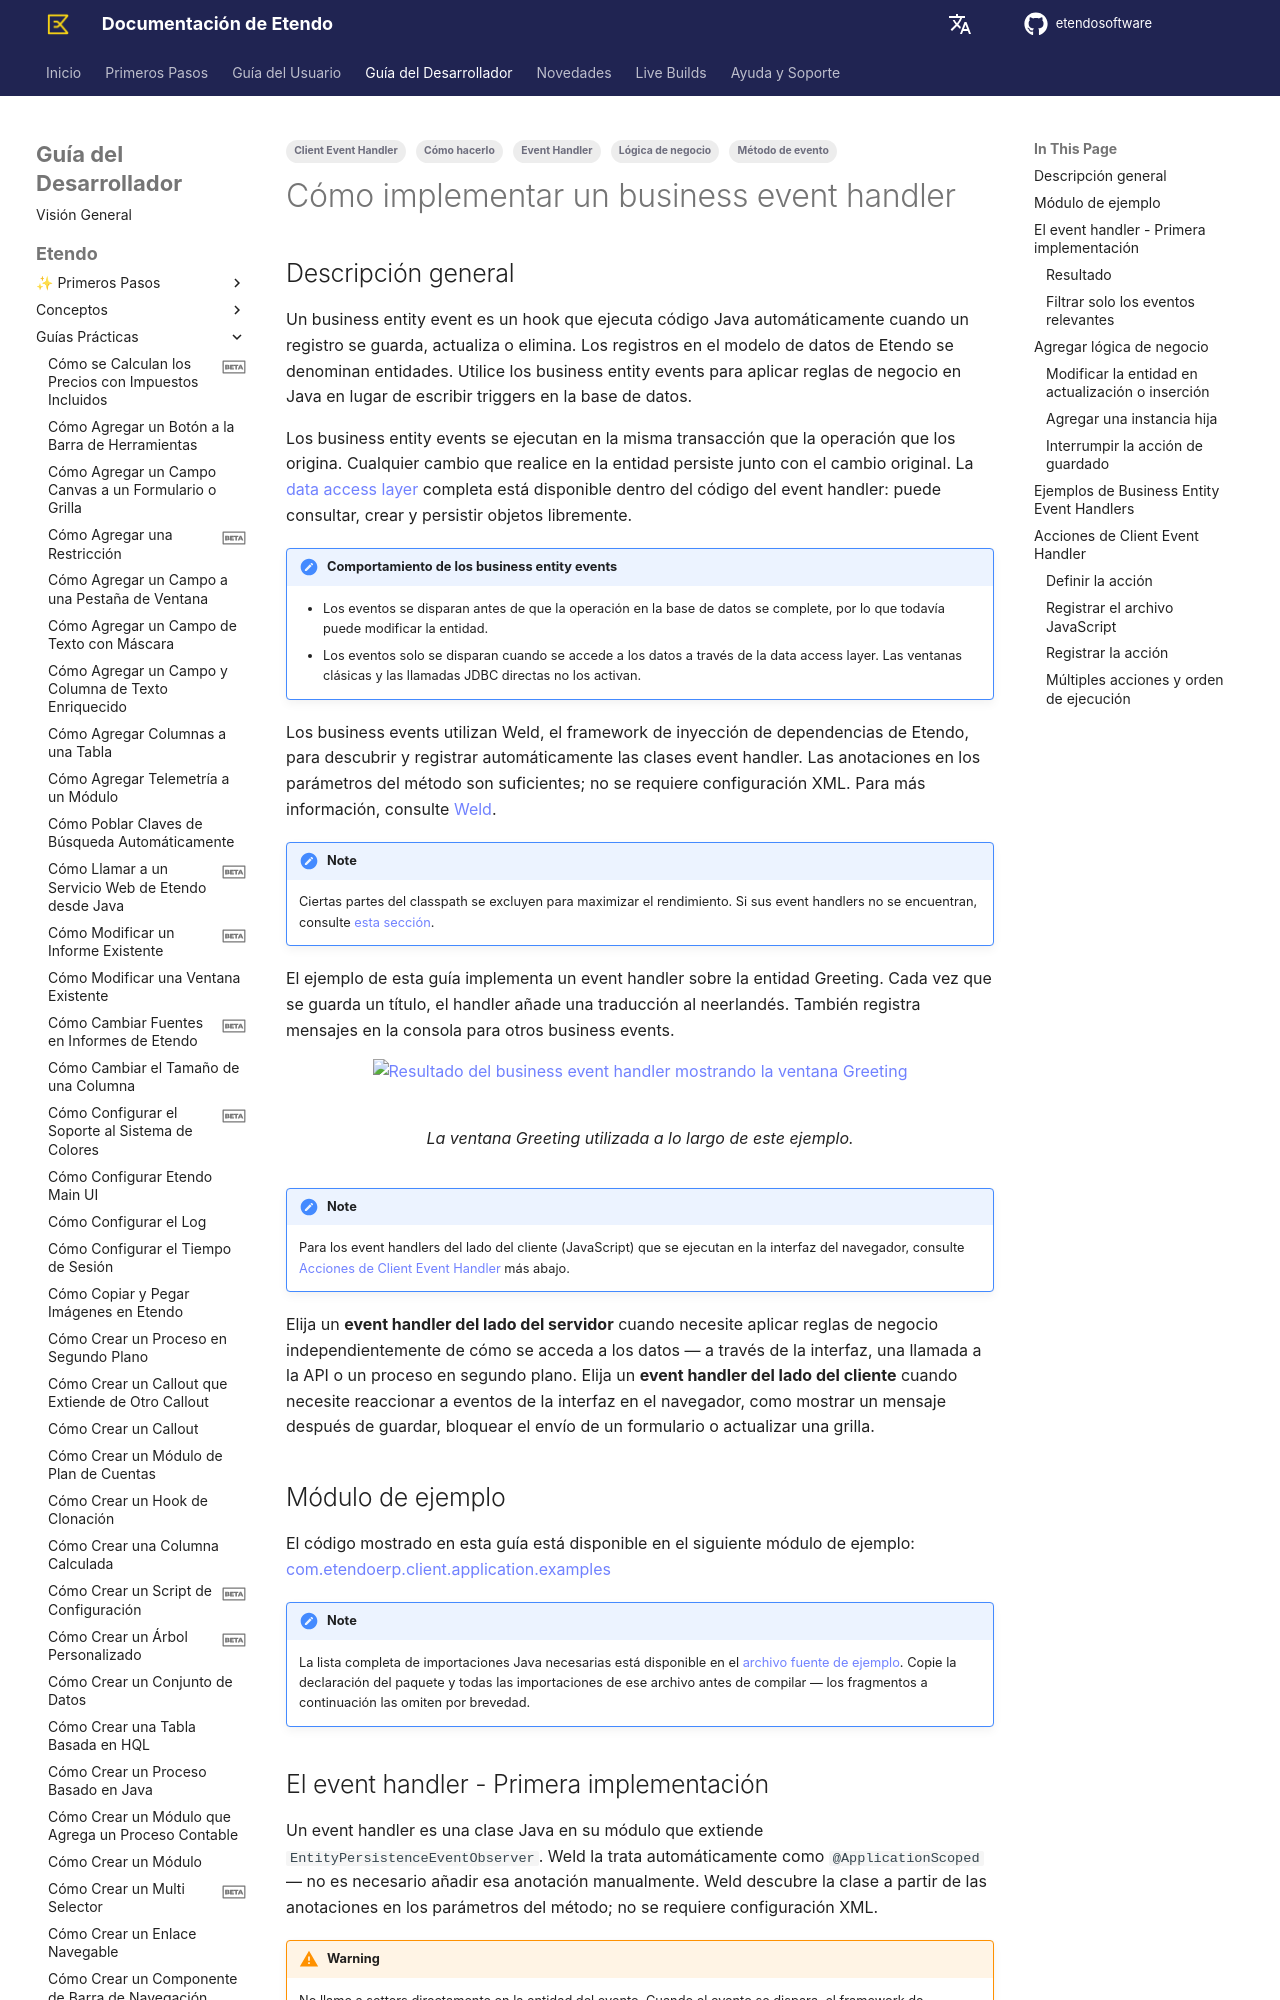

repository: etendosoftware/docs · page: es/developer-guide/etendo-classic/how-to-guides/how-to-implement-a-business-event-handler/index.html · generator: mkdocs

---
title: Cómo implementar un business event handler
tags:
  - Cómo hacerlo
  - Event Handler
  - Lógica de negocio
  - Método de evento
  - Client Event Handler
---

# Cómo implementar un business event handler { #how-to-implement-a-business-event-handler }

## Descripción general { #overview }

Un business entity event es un hook que ejecuta código Java automáticamente cuando un registro se guarda, actualiza o elimina. Los registros en el modelo de datos de Etendo se denominan entidades. Utilice los business entity events para aplicar reglas de negocio en Java en lugar de escribir triggers en la base de datos.

Los business entity events se ejecutan en la misma transacción que la operación que los origina. Cualquier cambio que realice en la entidad persiste junto con el cambio original. La [data access layer](../concepts/data-access-layer.md) completa está disponible dentro del código del event handler: puede consultar, crear y persistir objetos libremente.

!!! note "Comportamiento de los business entity events"
    - Los eventos se disparan antes de que la operación en la base de datos se complete, por lo que todavía puede modificar la entidad.
    - Los eventos solo se disparan cuando se accede a los datos a través de la data access layer. Las ventanas clásicas y las llamadas JDBC directas no los activan.

Los business events utilizan Weld, el framework de inyección de dependencias de Etendo, para descubrir y registrar automáticamente las clases event handler. Las anotaciones en los parámetros del método son suficientes; no se requiere configuración XML. Para más información, consulte [Weld](../concepts/etendo-architecture.md#introducing-weld-dependency-injection-and-more).

!!! note
    Ciertas partes del classpath se excluyen para maximizar el rendimiento. Si sus event handlers no se encuentran, consulte [esta sección](../concepts/etendo-architecture.md#analyzing-the-classpath).

El ejemplo de esta guía implementa un event handler sobre la entidad Greeting. Cada vez que se guarda un título, el handler añade una traducción al neerlandés. También registra mensajes en la consola para otros business events.

<figure markdown="span">
  ![Resultado del business event handler mostrando la ventana Greeting](../../../assets/developer-guide/etendo-classic/how-to-guides/How_to_implement_a_business_event_handler-0.png)
  <figcaption>La ventana Greeting utilizada a lo largo de este ejemplo.</figcaption>
</figure>

!!! note
    Para los event handlers del lado del cliente (JavaScript) que se ejecutan en la interfaz del navegador, consulte [Acciones de Client Event Handler](#client-event-handler-actions) más abajo.

Elija un **event handler del lado del servidor** cuando necesite aplicar reglas de negocio independientemente de cómo se acceda a los datos — a través de la interfaz, una llamada a la API o un proceso en segundo plano. Elija un **event handler del lado del cliente** cuando necesite reaccionar a eventos de la interfaz en el navegador, como mostrar un mensaje después de guardar, bloquear el envío de un formulario o actualizar una grilla.

## Módulo de ejemplo { #example-module }

El código mostrado en esta guía está disponible en el siguiente módulo de ejemplo: [com.etendoerp.client.application.examples](https://github.com/etendosoftware/com.etendoerp.client.application.examples)

!!! note
    La lista completa de importaciones Java necesarias está disponible en el [archivo fuente de ejemplo](https://github.com/etendosoftware/com.etendoerp.client.application.examples/blob/main/src/com/etendoerp/client/application/examples/GreetingEventHandler.java){target="_blank"}. Copie la declaración del paquete y todas las importaciones de ese archivo antes de compilar — los fragmentos a continuación las omiten por brevedad.
